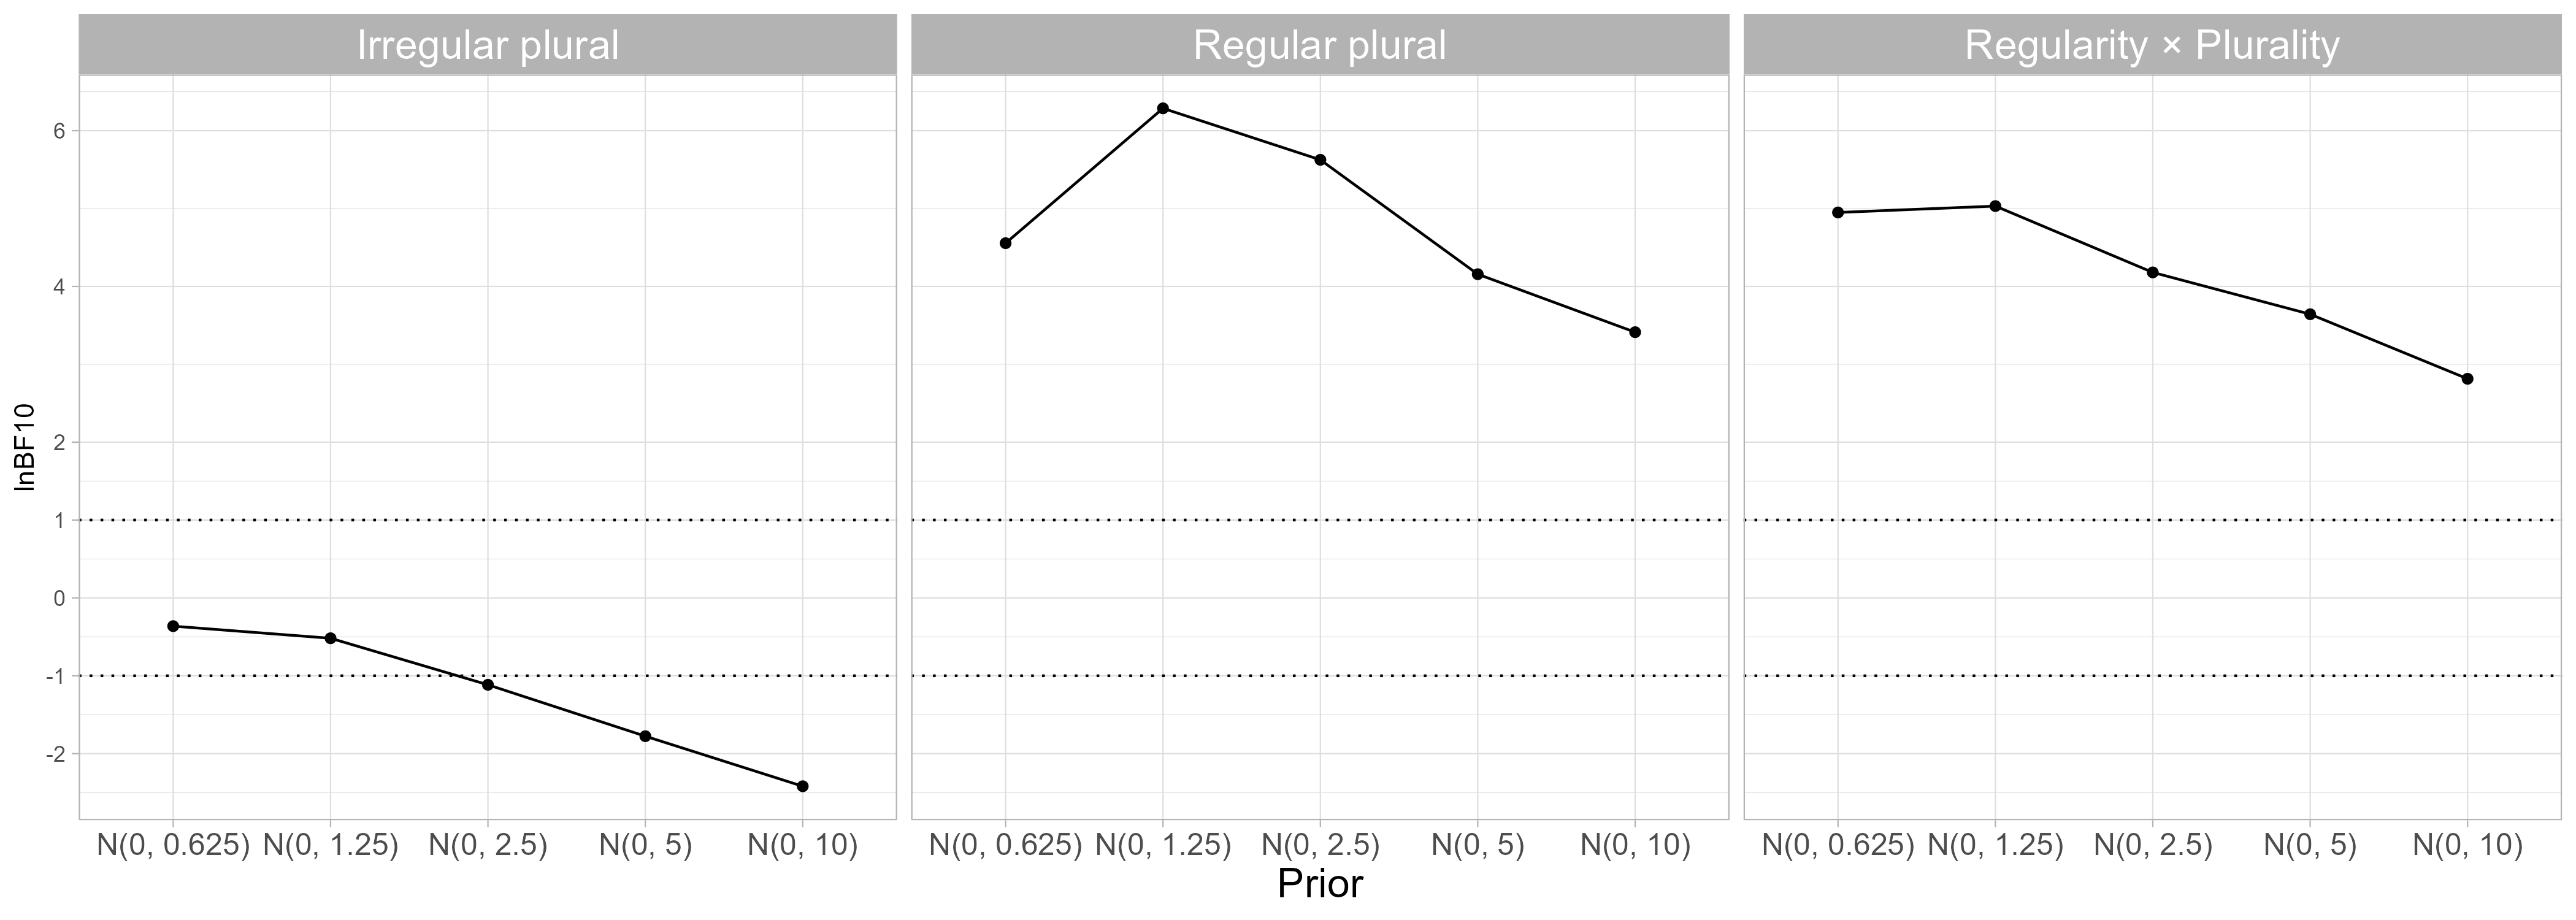

Values plotted in this chart, from the file beside it:
prior, prior_sd, effect, lnBF10
N(0, 0.625), 0.625, Regular plural, 4.555
N(0, 0.625), 0.625, Irregular plural, -0.3626
N(0, 0.625), 0.625, Regularity × Plurality, 4.95
N(0, 1.25), 1.25, Regular plural, 6.287
N(0, 1.25), 1.25, Irregular plural, -0.5182
N(0, 1.25), 1.25, Regularity × Plurality, 5.032
N(0, 2.5), 2.5, Regular plural, 5.626
N(0, 2.5), 2.5, Irregular plural, -1.116
N(0, 2.5), 2.5, Regularity × Plurality, 4.18
N(0, 5), 5, Regular plural, 4.157
N(0, 5), 5, Irregular plural, -1.776
N(0, 5), 5, Regularity × Plurality, 3.643
N(0, 10), 10, Regular plural, 3.412
N(0, 10), 10, Irregular plural, -2.419
N(0, 10), 10, Regularity × Plurality, 2.814
